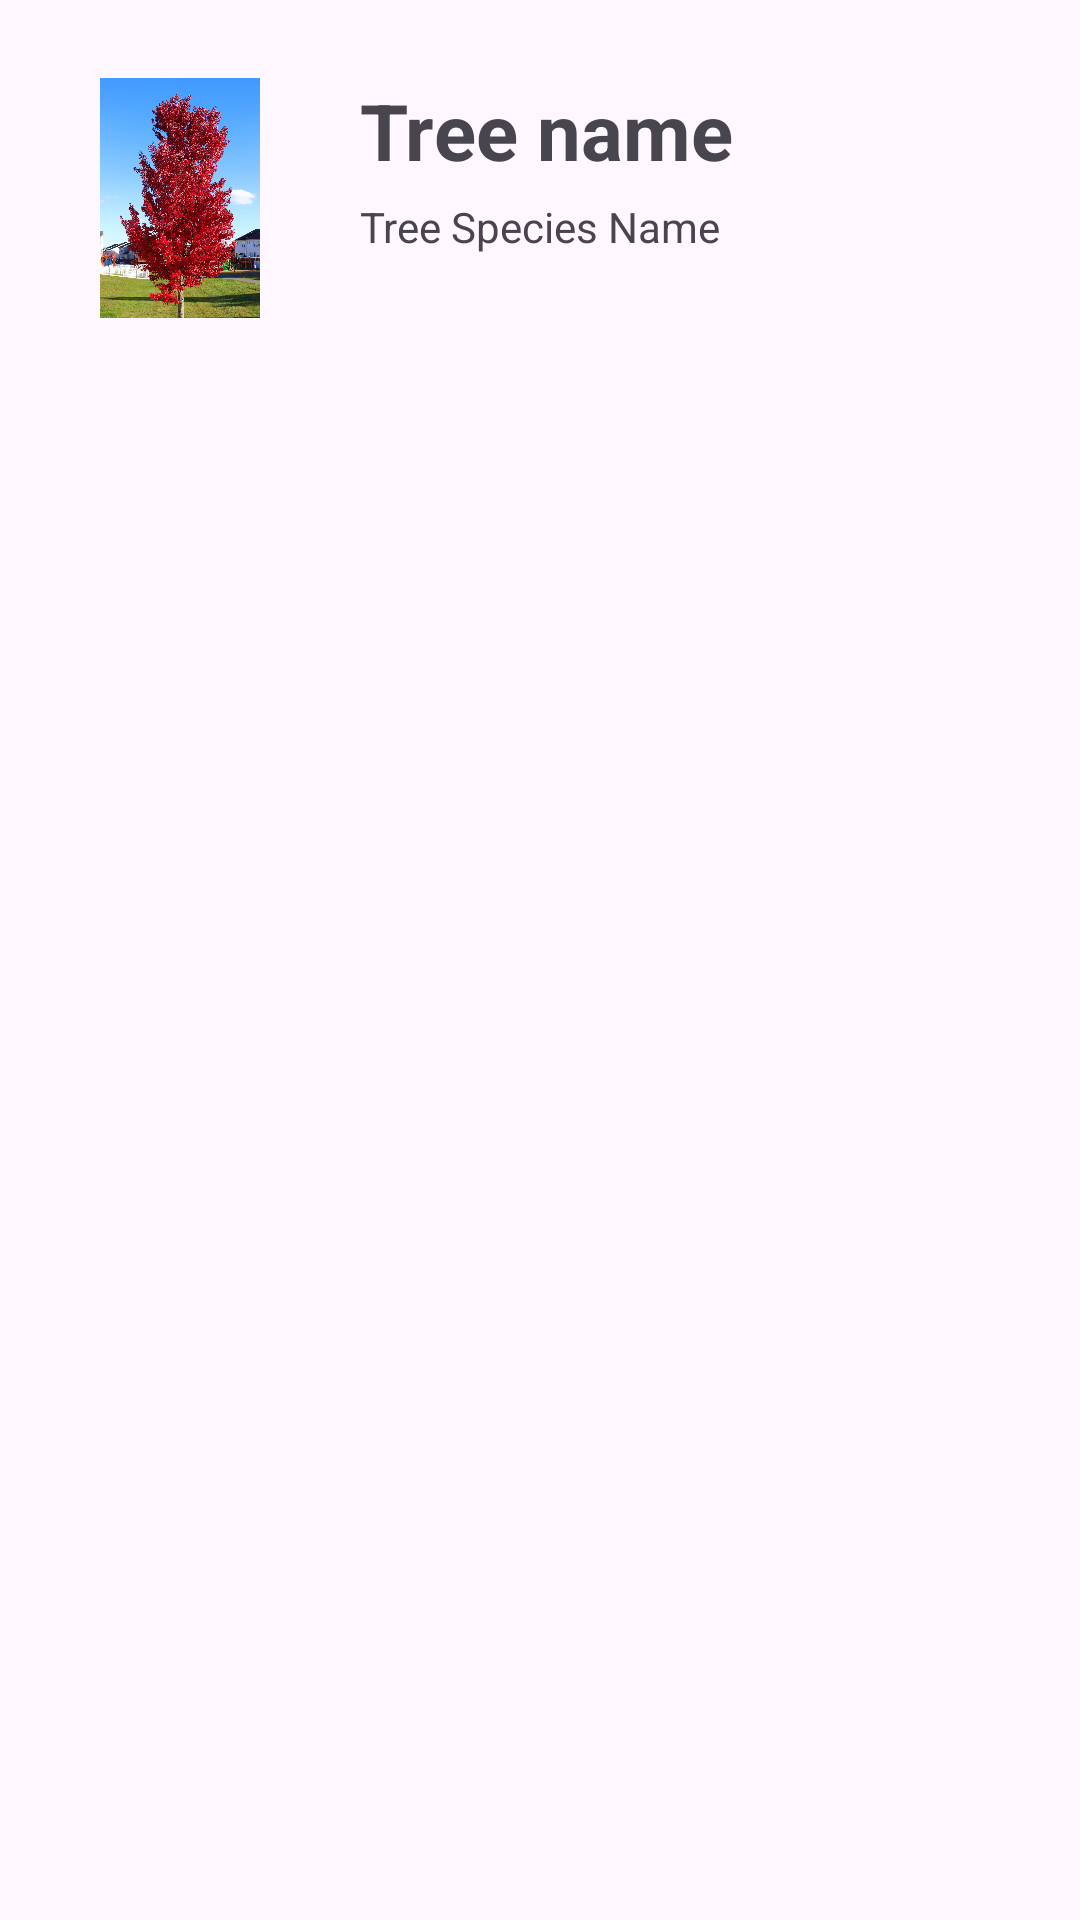

Here is an Android app screen rendered from its layout file. Give the layout XML and the strings, colors and styles it references.
<!-- AndroidManifest.xml: application theme Theme.TreeCapstone -->
<!-- res/layout/list_tree.xml -->
<?xml version="1.0" encoding="utf-8"?>
<LinearLayout xmlns:android="http://schemas.android.com/apk/res/android"
    android:orientation="vertical"
    android:layout_width="match_parent"
    android:layout_height="match_parent">

    <RelativeLayout
        android:layout_width="match_parent"
        android:layout_height="wrap_content"
        android:layout_marginTop="16dp">

        <LinearLayout
            android:layout_width="wrap_content"
            android:layout_height="wrap_content"
            android:layout_marginVertical="10dp"
            android:orientation="horizontal">

            <ImageView
                android:id="@+id/treePic"
                android:layout_width="80dp"
                android:layout_height="80dp"
                android:layout_marginStart="20dp"
                android:src="@drawable/redmaple"/>
            
            <LinearLayout
                android:layout_width="wrap_content"
                android:layout_height="wrap_content"
                android:layout_marginStart="20dp"
                android:orientation="vertical">

                <TextView
                    android:id="@+id/treeName"
                    android:layout_width="wrap_content"
                    android:layout_height="wrap_content"
                    android:text="Tree name"
                    android:textSize="26sp"
                    android:textStyle="bold"/>

                    <TextView
                        android:id="@+id/treeSciName"
                        android:layout_width="wrap_content"
                        android:layout_height="wrap_content"
                        android:layout_marginTop="5dp"
                        android:text="Tree Species Name"/>

            </LinearLayout>

        </LinearLayout>

    </RelativeLayout>

</LinearLayout>
<!-- resources referenced by this layout -->
<resources>
  <!-- drawable redmaple: jpg bitmap (drawable, 447049 bytes) -->
  <style name="Theme.TreeCapstone" parent="Base.Theme.TreeCapstone" />
  <style name="Base.Theme.TreeCapstone" parent="Theme.Material3.DayNight.NoActionBar">
          
          
      </style>
</resources>
